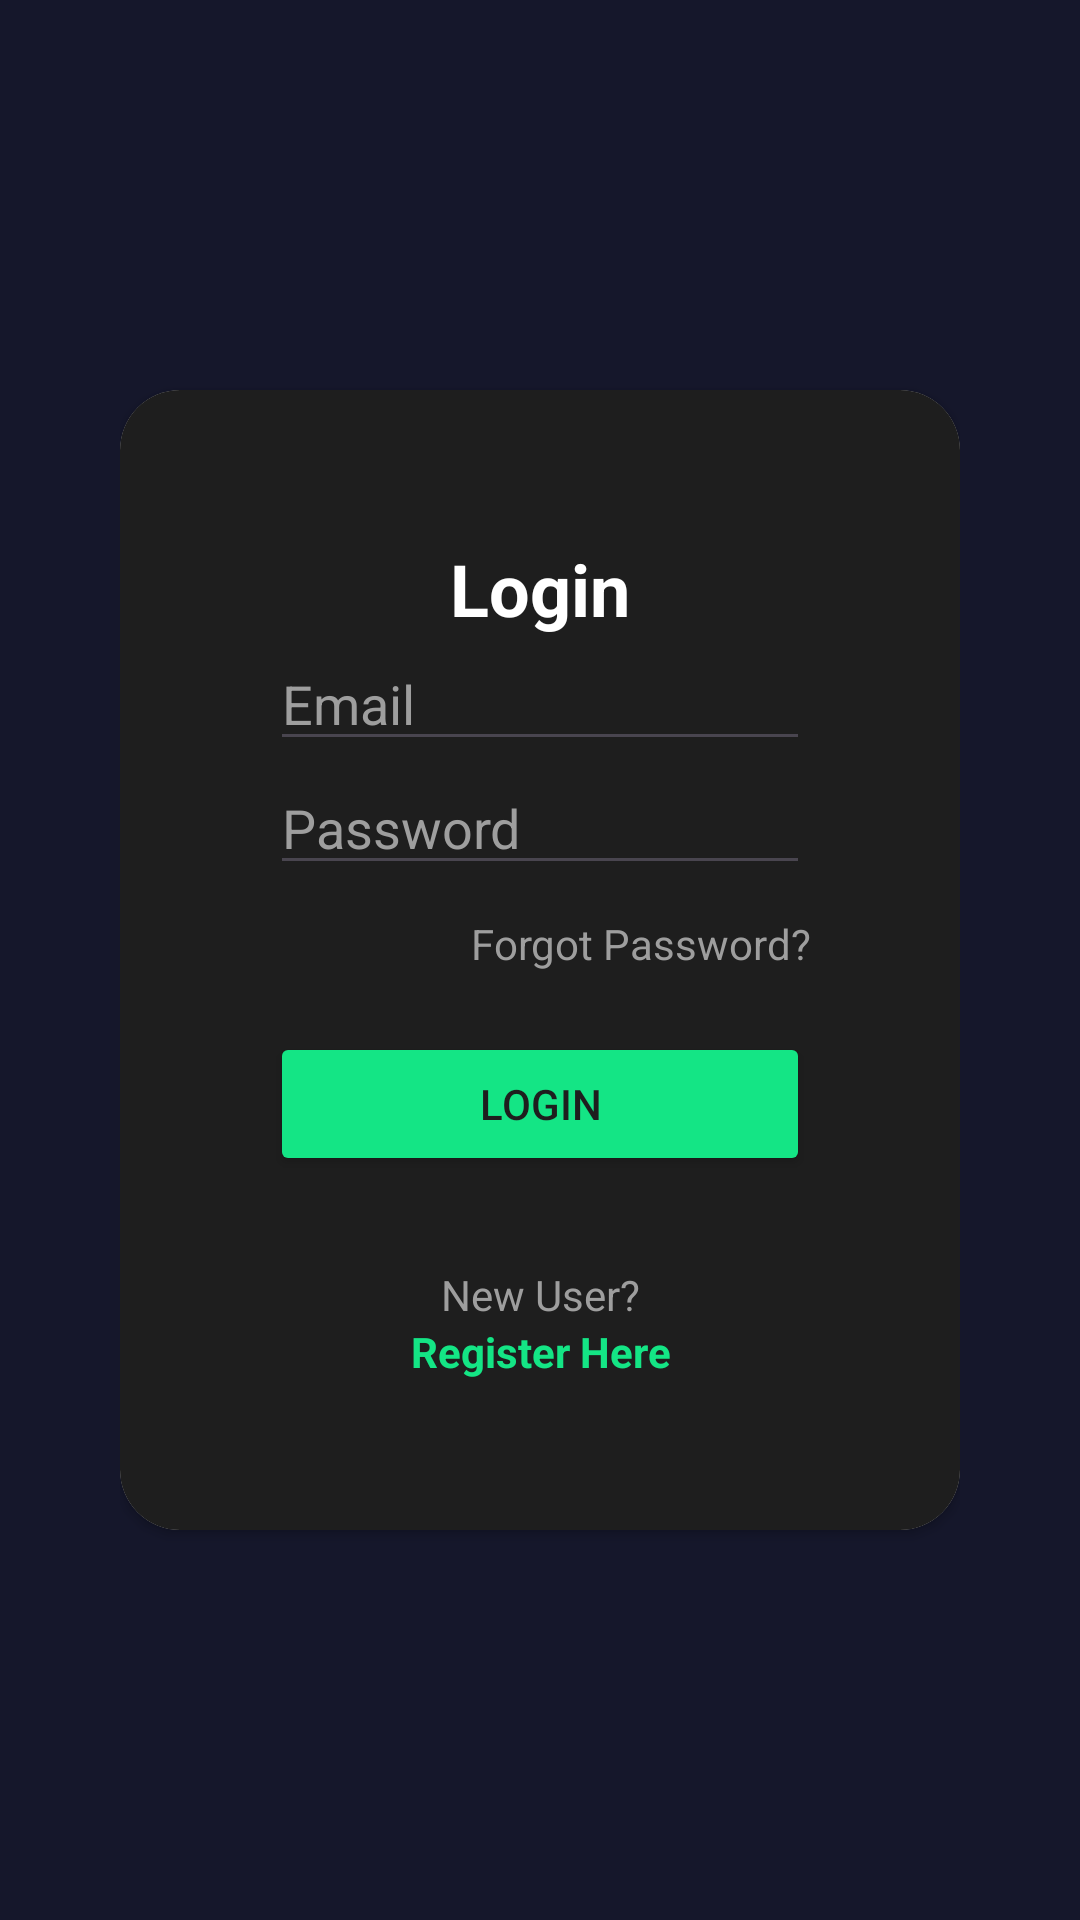

Here is an Android app screen rendered from its layout file. Give the layout XML and the strings, colors and styles it references.
<!-- AndroidManifest.xml: application theme Theme.TUBESMOPROG -->
<!-- res/layout/activity_login.xml -->
<?xml version="1.0" encoding="utf-8"?>
<RelativeLayout xmlns:android="http://schemas.android.com/apk/res/android"
    xmlns:app="http://schemas.android.com/apk/res-auto"
    xmlns:tools="http://schemas.android.com/tools"
    android:layout_width="match_parent"
    android:layout_height="match_parent"
    android:background="@color/dark_blue"
    android:padding="40dp"
    tools:context=".LoginActivity">

    <androidx.cardview.widget.CardView
        android:layout_width="match_parent"
        android:layout_height="wrap_content"
        android:layout_centerInParent="true"
        android:background="@color/white"
        app:cardCornerRadius="20dp">

        <LinearLayout
            android:layout_width="match_parent"
            android:layout_height="wrap_content"
            android:orientation="vertical"
            android:background="@color/dark_grey"
            android:padding="50dp">

            <TextView
                android:layout_width="match_parent"
                android:layout_height="wrap_content"
                android:layout_gravity="center"
                android:backgroundTint="@color/dark_grey"
                android:text="Login"
                android:textAlignment="center"
                android:textColor="@color/white"
                android:textSize="24sp"
                android:textStyle="bold"/>

            <EditText
                android:id="@+id/edt_email_login"
                android:layout_width="match_parent"
                android:layout_height="wrap_content"
                android:hint="Email"
                android:inputType="textEmailAddress"
                android:textColor="@color/white"
                android:textColorHint="@color/light_grey" />

            <EditText
                android:id="@+id/edt_password_login"
                android:layout_width="match_parent"
                android:layout_height="wrap_content"
                android:hint="Password"
                android:inputType="textPassword"
                android:textColor="@color/white"
                android:textColorHint="@color/light_grey" />

            <TextView
                android:id="@+id/forgot_password"
                android:layout_width="match_parent"
                android:layout_height="wrap_content"
                android:layout_marginTop="10dp"
                android:backgroundTint="@color/black"
                android:text="Forgot Password?"
                android:textAlignment="textEnd"
                android:textColor="@color/light_grey" />

            <Button
                android:id="@+id/btn_login"
                android:layout_width="match_parent"
                android:layout_height="wrap_content"
                android:layout_marginTop="20dp"
                android:backgroundTint="@color/lime_green"
                android:text="Login"
                android:textColor="@color/dark_grey" />

            <TextView
                android:layout_width="match_parent"
                android:layout_height="wrap_content"
                android:layout_marginTop="30dp"
                android:backgroundTint="@color/black"
                android:text="New User?"
                android:textAlignment="center"
                android:textColor="@color/light_grey" />

            <TextView
                android:id="@+id/tv_to_register"
                android:layout_width="match_parent"
                android:layout_height="wrap_content"
                android:backgroundTint="@color/black"
                android:text="Register Here"
                android:textAlignment="center"
                android:textColor="@color/lime_green"
                android:textStyle="bold" />

        </LinearLayout>


    </androidx.cardview.widget.CardView>

</RelativeLayout>
<!-- resources referenced by this layout -->
<resources>
  <color name="black">#FF000000</color>
  <color name="dark_blue">#15172B</color>
  <color name="dark_grey">#1E1E1E</color>
  <color name="light_grey">#9E9E9E</color>
  <color name="lime_green">#14E585</color>
  <color name="white">#FFFFFFFF</color>
  <style name="Theme.TUBESMOPROG" parent="Base.Theme.TUBESMOPROG" />
  <style name="Base.Theme.TUBESMOPROG" parent="Theme.Material3.DayNight.NoActionBar">
          
          
      </style>
</resources>
